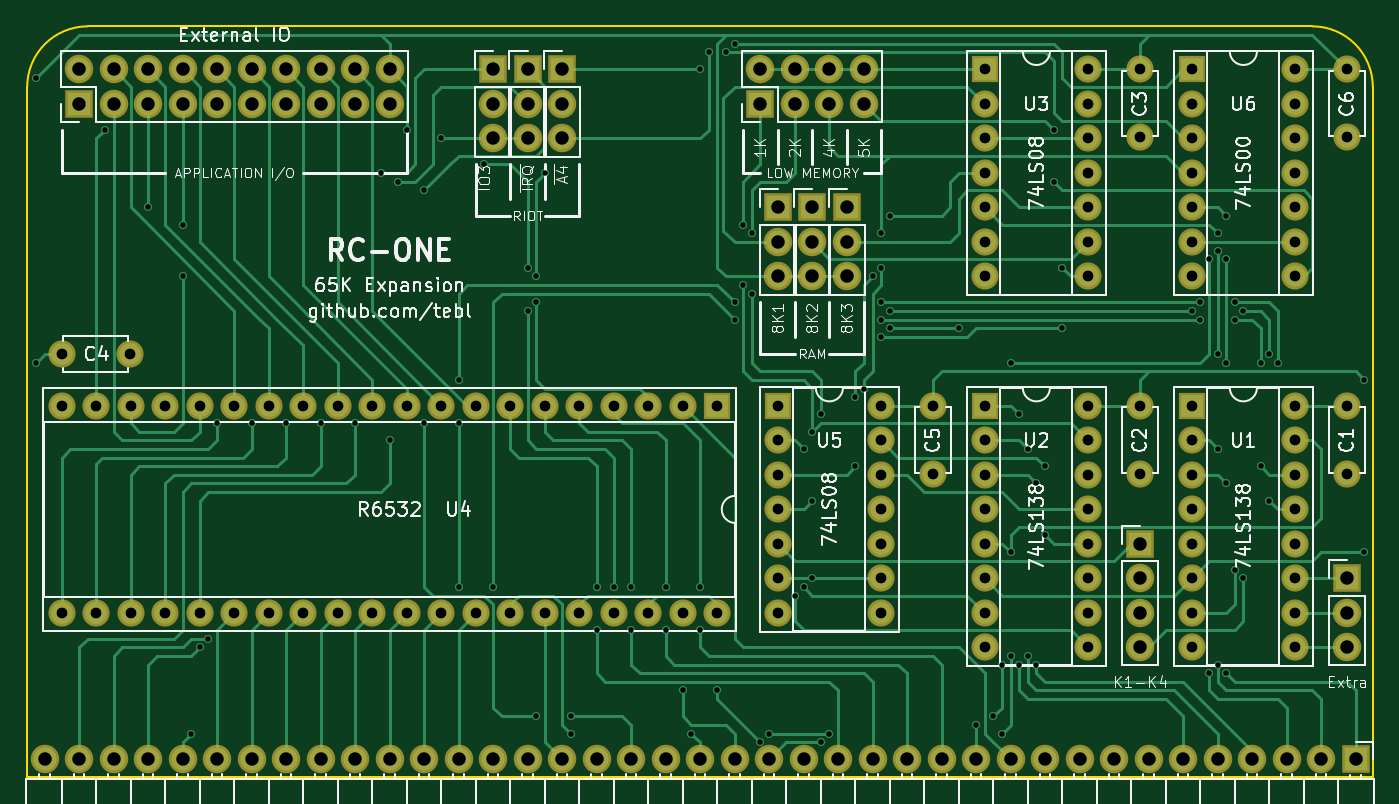
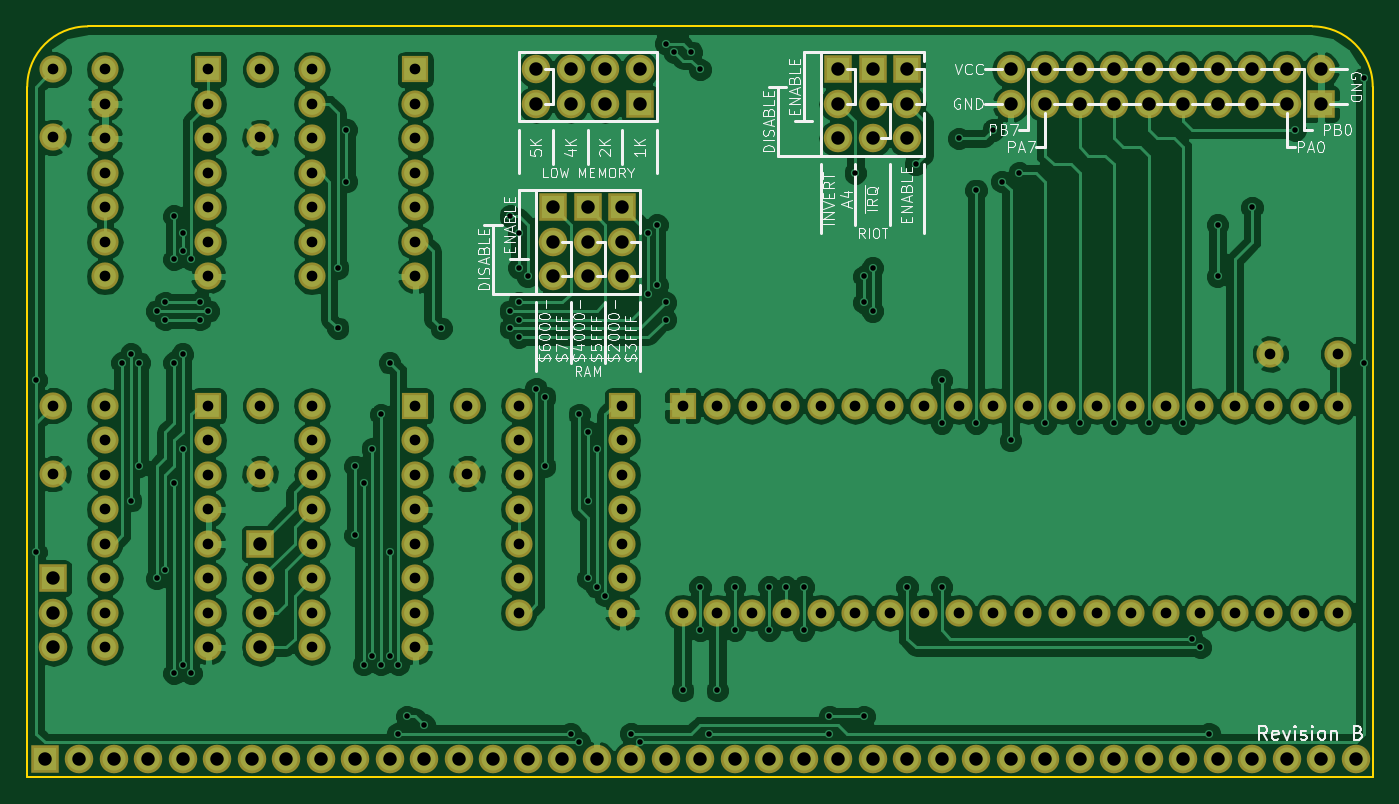
Circuit board: 10 layer files. Board 99.1 x 55.2 mm.
- bottom_copper: RC1 65K Expansion-B.Cu.gbl (166911 bytes)
- bottom_mask: RC1 65K Expansion-B.Mask.gbs (6174 bytes)
- paste: RC1 65K Expansion-B.Paste.gbp (264 bytes)
- bottom_silk: RC1 65K Expansion-B.SilkS.gbo (38935 bytes)
- outline: RC1 65K Expansion-Edge.Cuts.gm1 (933 bytes)
- top_copper: RC1 65K Expansion-F.Cu.gtl (38051 bytes)
- top_mask: RC1 65K Expansion-F.Mask.gts (6174 bytes)
- paste: RC1 65K Expansion-F.Paste.gtp (264 bytes)
- top_silk: RC1 65K Expansion-F.SilkS.gto (69846 bytes)
- drill: RC1 65K Expansion.drl (4997 bytes)

=== bottom_copper: RC1 65K Expansion-B.Cu.gbl (166911 bytes, source omitted) ===
=== bottom_mask: RC1 65K Expansion-B.Mask.gbs ===
G04 #@! TF.FileFunction,Soldermask,Bot*
%FSLAX46Y46*%
G04 Gerber Fmt 4.6, Leading zero omitted, Abs format (unit mm)*
G04 Created by KiCad (PCBNEW 4.0.7) date 10/24/19 12:41:52*
%MOMM*%
%LPD*%
G01*
G04 APERTURE LIST*
%ADD10C,0.100000*%
%ADD11R,2.100000X2.100000*%
%ADD12O,2.100000X2.100000*%
%ADD13C,2.000000*%
%ADD14R,2.000000X2.000000*%
%ADD15O,2.000000X2.000000*%
G04 APERTURE END LIST*
D10*
D11*
X188595000Y-125095000D03*
D12*
X188595000Y-127635000D03*
X188595000Y-130175000D03*
D13*
X188595000Y-112395000D03*
X188595000Y-117395000D03*
X173355000Y-112395000D03*
X173355000Y-117395000D03*
X173355000Y-87630000D03*
X173355000Y-92630000D03*
D11*
X189230000Y-138430000D03*
D12*
X186690000Y-138430000D03*
X184150000Y-138430000D03*
X181610000Y-138430000D03*
X179070000Y-138430000D03*
X176530000Y-138430000D03*
X173990000Y-138430000D03*
X171450000Y-138430000D03*
X168910000Y-138430000D03*
X166370000Y-138430000D03*
X163830000Y-138430000D03*
X161290000Y-138430000D03*
X158750000Y-138430000D03*
X156210000Y-138430000D03*
X153670000Y-138430000D03*
X151130000Y-138430000D03*
X148590000Y-138430000D03*
X146050000Y-138430000D03*
X143510000Y-138430000D03*
X140970000Y-138430000D03*
X138430000Y-138430000D03*
X135890000Y-138430000D03*
X133350000Y-138430000D03*
X130810000Y-138430000D03*
X128270000Y-138430000D03*
X125730000Y-138430000D03*
X123190000Y-138430000D03*
X120650000Y-138430000D03*
X118110000Y-138430000D03*
X115570000Y-138430000D03*
X113030000Y-138430000D03*
X110490000Y-138430000D03*
X107950000Y-138430000D03*
X105410000Y-138430000D03*
X102870000Y-138430000D03*
X100330000Y-138430000D03*
X97790000Y-138430000D03*
X95250000Y-138430000D03*
X92710000Y-138430000D03*
D11*
X146685000Y-97790000D03*
D12*
X146685000Y-100330000D03*
X146685000Y-102870000D03*
D11*
X149225000Y-97790000D03*
D12*
X149225000Y-100330000D03*
X149225000Y-102870000D03*
D11*
X130810000Y-87630000D03*
D12*
X130810000Y-90170000D03*
X130810000Y-92710000D03*
D11*
X151765000Y-97790000D03*
D12*
X151765000Y-100330000D03*
X151765000Y-102870000D03*
D14*
X177165000Y-112395000D03*
D15*
X184785000Y-130175000D03*
X177165000Y-114935000D03*
X184785000Y-127635000D03*
X177165000Y-117475000D03*
X184785000Y-125095000D03*
X177165000Y-120015000D03*
X184785000Y-122555000D03*
X177165000Y-122555000D03*
X184785000Y-120015000D03*
X177165000Y-125095000D03*
X184785000Y-117475000D03*
X177165000Y-127635000D03*
X184785000Y-114935000D03*
X177165000Y-130175000D03*
X184785000Y-112395000D03*
D14*
X161925000Y-112395000D03*
D15*
X169545000Y-130175000D03*
X161925000Y-114935000D03*
X169545000Y-127635000D03*
X161925000Y-117475000D03*
X169545000Y-125095000D03*
X161925000Y-120015000D03*
X169545000Y-122555000D03*
X161925000Y-122555000D03*
X169545000Y-120015000D03*
X161925000Y-125095000D03*
X169545000Y-117475000D03*
X161925000Y-127635000D03*
X169545000Y-114935000D03*
X161925000Y-130175000D03*
X169545000Y-112395000D03*
D14*
X161925000Y-87630000D03*
D15*
X169545000Y-102870000D03*
X161925000Y-90170000D03*
X169545000Y-100330000D03*
X161925000Y-92710000D03*
X169545000Y-97790000D03*
X161925000Y-95250000D03*
X169545000Y-95250000D03*
X161925000Y-97790000D03*
X169545000Y-92710000D03*
X161925000Y-100330000D03*
X169545000Y-90170000D03*
X161925000Y-102870000D03*
X169545000Y-87630000D03*
D14*
X142240000Y-112395000D03*
D15*
X93980000Y-127635000D03*
X139700000Y-112395000D03*
X96520000Y-127635000D03*
X137160000Y-112395000D03*
X99060000Y-127635000D03*
X134620000Y-112395000D03*
X101600000Y-127635000D03*
X132080000Y-112395000D03*
X104140000Y-127635000D03*
X129540000Y-112395000D03*
X106680000Y-127635000D03*
X127000000Y-112395000D03*
X109220000Y-127635000D03*
X124460000Y-112395000D03*
X111760000Y-127635000D03*
X121920000Y-112395000D03*
X114300000Y-127635000D03*
X119380000Y-112395000D03*
X116840000Y-127635000D03*
X116840000Y-112395000D03*
X119380000Y-127635000D03*
X114300000Y-112395000D03*
X121920000Y-127635000D03*
X111760000Y-112395000D03*
X124460000Y-127635000D03*
X109220000Y-112395000D03*
X127000000Y-127635000D03*
X106680000Y-112395000D03*
X129540000Y-127635000D03*
X104140000Y-112395000D03*
X132080000Y-127635000D03*
X101600000Y-112395000D03*
X134620000Y-127635000D03*
X99060000Y-112395000D03*
X137160000Y-127635000D03*
X96520000Y-112395000D03*
X139700000Y-127635000D03*
X93980000Y-112395000D03*
X142240000Y-127635000D03*
D13*
X93980000Y-108585000D03*
X98980000Y-108585000D03*
D11*
X125730000Y-87630000D03*
D12*
X125730000Y-90170000D03*
X125730000Y-92710000D03*
D11*
X95250000Y-90170000D03*
D12*
X95250000Y-87630000D03*
X97790000Y-90170000D03*
X97790000Y-87630000D03*
X100330000Y-90170000D03*
X100330000Y-87630000D03*
X102870000Y-90170000D03*
X102870000Y-87630000D03*
X105410000Y-90170000D03*
X105410000Y-87630000D03*
X107950000Y-90170000D03*
X107950000Y-87630000D03*
X110490000Y-90170000D03*
X110490000Y-87630000D03*
X113030000Y-90170000D03*
X113030000Y-87630000D03*
X115570000Y-90170000D03*
X115570000Y-87630000D03*
X118110000Y-90170000D03*
X118110000Y-87630000D03*
D11*
X128270000Y-87630000D03*
D12*
X128270000Y-90170000D03*
X128270000Y-92710000D03*
D13*
X158115000Y-112395000D03*
X158115000Y-117395000D03*
X188595000Y-87630000D03*
X188595000Y-92630000D03*
D11*
X173355000Y-122555000D03*
D12*
X173355000Y-125095000D03*
X173355000Y-127635000D03*
X173355000Y-130175000D03*
D11*
X145415000Y-90170000D03*
D12*
X145415000Y-87630000D03*
X147955000Y-90170000D03*
X147955000Y-87630000D03*
X150495000Y-90170000D03*
X150495000Y-87630000D03*
X153035000Y-90170000D03*
X153035000Y-87630000D03*
D14*
X146685000Y-112395000D03*
D15*
X154305000Y-127635000D03*
X146685000Y-114935000D03*
X154305000Y-125095000D03*
X146685000Y-117475000D03*
X154305000Y-122555000D03*
X146685000Y-120015000D03*
X154305000Y-120015000D03*
X146685000Y-122555000D03*
X154305000Y-117475000D03*
X146685000Y-125095000D03*
X154305000Y-114935000D03*
X146685000Y-127635000D03*
X154305000Y-112395000D03*
D14*
X177165000Y-87630000D03*
D15*
X184785000Y-102870000D03*
X177165000Y-90170000D03*
X184785000Y-100330000D03*
X177165000Y-92710000D03*
X184785000Y-97790000D03*
X177165000Y-95250000D03*
X184785000Y-95250000D03*
X177165000Y-97790000D03*
X184785000Y-92710000D03*
X177165000Y-100330000D03*
X184785000Y-90170000D03*
X177165000Y-102870000D03*
X184785000Y-87630000D03*
M02*

=== paste: RC1 65K Expansion-B.Paste.gbp ===
G04 #@! TF.FileFunction,Paste,Bot*
%FSLAX46Y46*%
G04 Gerber Fmt 4.6, Leading zero omitted, Abs format (unit mm)*
G04 Created by KiCad (PCBNEW 4.0.7) date 10/24/19 12:41:51*
%MOMM*%
%LPD*%
G01*
G04 APERTURE LIST*
%ADD10C,0.100000*%
G04 APERTURE END LIST*
D10*
M02*

=== bottom_silk: RC1 65K Expansion-B.SilkS.gbo (38935 bytes, source omitted) ===
=== outline: RC1 65K Expansion-Edge.Cuts.gm1 ===
G04 #@! TF.FileFunction,Profile,NP*
%FSLAX46Y46*%
G04 Gerber Fmt 4.6, Leading zero omitted, Abs format (unit mm)*
G04 Created by KiCad (PCBNEW 4.0.7) date 10/24/19 12:41:52*
%MOMM*%
%LPD*%
G01*
G04 APERTURE LIST*
%ADD10C,0.100000*%
%ADD11C,0.150000*%
G04 APERTURE END LIST*
D10*
D11*
X91440000Y-93980000D02*
X91440000Y-88900000D01*
X190500000Y-93980000D02*
X190500000Y-88900000D01*
X91440000Y-98425000D02*
X91440000Y-93980000D01*
X190500000Y-98425000D02*
X190500000Y-93980000D01*
X190500000Y-88900000D02*
G75*
G03X186055000Y-84455000I-4445000J0D01*
G01*
X91440000Y-98425000D02*
X91440000Y-133985000D01*
X190500000Y-110490000D02*
X190500000Y-98425000D01*
X186055000Y-84455000D02*
X95885000Y-84455000D01*
X95885000Y-84455000D02*
G75*
G03X91440000Y-88900000I0J-4445000D01*
G01*
X190500000Y-139700000D02*
X190500000Y-110490000D01*
X91440000Y-139700000D02*
X190500000Y-139700000D01*
X91440000Y-133985000D02*
X91440000Y-139700000D01*
M02*

=== top_copper: RC1 65K Expansion-F.Cu.gtl (38051 bytes, source omitted) ===
=== top_mask: RC1 65K Expansion-F.Mask.gts ===
G04 #@! TF.FileFunction,Soldermask,Top*
%FSLAX46Y46*%
G04 Gerber Fmt 4.6, Leading zero omitted, Abs format (unit mm)*
G04 Created by KiCad (PCBNEW 4.0.7) date 10/24/19 12:41:52*
%MOMM*%
%LPD*%
G01*
G04 APERTURE LIST*
%ADD10C,0.100000*%
%ADD11R,2.100000X2.100000*%
%ADD12O,2.100000X2.100000*%
%ADD13C,2.000000*%
%ADD14R,2.000000X2.000000*%
%ADD15O,2.000000X2.000000*%
G04 APERTURE END LIST*
D10*
D11*
X188595000Y-125095000D03*
D12*
X188595000Y-127635000D03*
X188595000Y-130175000D03*
D13*
X188595000Y-112395000D03*
X188595000Y-117395000D03*
X173355000Y-112395000D03*
X173355000Y-117395000D03*
X173355000Y-87630000D03*
X173355000Y-92630000D03*
D11*
X189230000Y-138430000D03*
D12*
X186690000Y-138430000D03*
X184150000Y-138430000D03*
X181610000Y-138430000D03*
X179070000Y-138430000D03*
X176530000Y-138430000D03*
X173990000Y-138430000D03*
X171450000Y-138430000D03*
X168910000Y-138430000D03*
X166370000Y-138430000D03*
X163830000Y-138430000D03*
X161290000Y-138430000D03*
X158750000Y-138430000D03*
X156210000Y-138430000D03*
X153670000Y-138430000D03*
X151130000Y-138430000D03*
X148590000Y-138430000D03*
X146050000Y-138430000D03*
X143510000Y-138430000D03*
X140970000Y-138430000D03*
X138430000Y-138430000D03*
X135890000Y-138430000D03*
X133350000Y-138430000D03*
X130810000Y-138430000D03*
X128270000Y-138430000D03*
X125730000Y-138430000D03*
X123190000Y-138430000D03*
X120650000Y-138430000D03*
X118110000Y-138430000D03*
X115570000Y-138430000D03*
X113030000Y-138430000D03*
X110490000Y-138430000D03*
X107950000Y-138430000D03*
X105410000Y-138430000D03*
X102870000Y-138430000D03*
X100330000Y-138430000D03*
X97790000Y-138430000D03*
X95250000Y-138430000D03*
X92710000Y-138430000D03*
D11*
X146685000Y-97790000D03*
D12*
X146685000Y-100330000D03*
X146685000Y-102870000D03*
D11*
X149225000Y-97790000D03*
D12*
X149225000Y-100330000D03*
X149225000Y-102870000D03*
D11*
X130810000Y-87630000D03*
D12*
X130810000Y-90170000D03*
X130810000Y-92710000D03*
D11*
X151765000Y-97790000D03*
D12*
X151765000Y-100330000D03*
X151765000Y-102870000D03*
D14*
X177165000Y-112395000D03*
D15*
X184785000Y-130175000D03*
X177165000Y-114935000D03*
X184785000Y-127635000D03*
X177165000Y-117475000D03*
X184785000Y-125095000D03*
X177165000Y-120015000D03*
X184785000Y-122555000D03*
X177165000Y-122555000D03*
X184785000Y-120015000D03*
X177165000Y-125095000D03*
X184785000Y-117475000D03*
X177165000Y-127635000D03*
X184785000Y-114935000D03*
X177165000Y-130175000D03*
X184785000Y-112395000D03*
D14*
X161925000Y-112395000D03*
D15*
X169545000Y-130175000D03*
X161925000Y-114935000D03*
X169545000Y-127635000D03*
X161925000Y-117475000D03*
X169545000Y-125095000D03*
X161925000Y-120015000D03*
X169545000Y-122555000D03*
X161925000Y-122555000D03*
X169545000Y-120015000D03*
X161925000Y-125095000D03*
X169545000Y-117475000D03*
X161925000Y-127635000D03*
X169545000Y-114935000D03*
X161925000Y-130175000D03*
X169545000Y-112395000D03*
D14*
X161925000Y-87630000D03*
D15*
X169545000Y-102870000D03*
X161925000Y-90170000D03*
X169545000Y-100330000D03*
X161925000Y-92710000D03*
X169545000Y-97790000D03*
X161925000Y-95250000D03*
X169545000Y-95250000D03*
X161925000Y-97790000D03*
X169545000Y-92710000D03*
X161925000Y-100330000D03*
X169545000Y-90170000D03*
X161925000Y-102870000D03*
X169545000Y-87630000D03*
D14*
X142240000Y-112395000D03*
D15*
X93980000Y-127635000D03*
X139700000Y-112395000D03*
X96520000Y-127635000D03*
X137160000Y-112395000D03*
X99060000Y-127635000D03*
X134620000Y-112395000D03*
X101600000Y-127635000D03*
X132080000Y-112395000D03*
X104140000Y-127635000D03*
X129540000Y-112395000D03*
X106680000Y-127635000D03*
X127000000Y-112395000D03*
X109220000Y-127635000D03*
X124460000Y-112395000D03*
X111760000Y-127635000D03*
X121920000Y-112395000D03*
X114300000Y-127635000D03*
X119380000Y-112395000D03*
X116840000Y-127635000D03*
X116840000Y-112395000D03*
X119380000Y-127635000D03*
X114300000Y-112395000D03*
X121920000Y-127635000D03*
X111760000Y-112395000D03*
X124460000Y-127635000D03*
X109220000Y-112395000D03*
X127000000Y-127635000D03*
X106680000Y-112395000D03*
X129540000Y-127635000D03*
X104140000Y-112395000D03*
X132080000Y-127635000D03*
X101600000Y-112395000D03*
X134620000Y-127635000D03*
X99060000Y-112395000D03*
X137160000Y-127635000D03*
X96520000Y-112395000D03*
X139700000Y-127635000D03*
X93980000Y-112395000D03*
X142240000Y-127635000D03*
D13*
X93980000Y-108585000D03*
X98980000Y-108585000D03*
D11*
X125730000Y-87630000D03*
D12*
X125730000Y-90170000D03*
X125730000Y-92710000D03*
D11*
X95250000Y-90170000D03*
D12*
X95250000Y-87630000D03*
X97790000Y-90170000D03*
X97790000Y-87630000D03*
X100330000Y-90170000D03*
X100330000Y-87630000D03*
X102870000Y-90170000D03*
X102870000Y-87630000D03*
X105410000Y-90170000D03*
X105410000Y-87630000D03*
X107950000Y-90170000D03*
X107950000Y-87630000D03*
X110490000Y-90170000D03*
X110490000Y-87630000D03*
X113030000Y-90170000D03*
X113030000Y-87630000D03*
X115570000Y-90170000D03*
X115570000Y-87630000D03*
X118110000Y-90170000D03*
X118110000Y-87630000D03*
D11*
X128270000Y-87630000D03*
D12*
X128270000Y-90170000D03*
X128270000Y-92710000D03*
D13*
X158115000Y-112395000D03*
X158115000Y-117395000D03*
X188595000Y-87630000D03*
X188595000Y-92630000D03*
D11*
X173355000Y-122555000D03*
D12*
X173355000Y-125095000D03*
X173355000Y-127635000D03*
X173355000Y-130175000D03*
D11*
X145415000Y-90170000D03*
D12*
X145415000Y-87630000D03*
X147955000Y-90170000D03*
X147955000Y-87630000D03*
X150495000Y-90170000D03*
X150495000Y-87630000D03*
X153035000Y-90170000D03*
X153035000Y-87630000D03*
D14*
X146685000Y-112395000D03*
D15*
X154305000Y-127635000D03*
X146685000Y-114935000D03*
X154305000Y-125095000D03*
X146685000Y-117475000D03*
X154305000Y-122555000D03*
X146685000Y-120015000D03*
X154305000Y-120015000D03*
X146685000Y-122555000D03*
X154305000Y-117475000D03*
X146685000Y-125095000D03*
X154305000Y-114935000D03*
X146685000Y-127635000D03*
X154305000Y-112395000D03*
D14*
X177165000Y-87630000D03*
D15*
X184785000Y-102870000D03*
X177165000Y-90170000D03*
X184785000Y-100330000D03*
X177165000Y-92710000D03*
X184785000Y-97790000D03*
X177165000Y-95250000D03*
X184785000Y-95250000D03*
X177165000Y-97790000D03*
X184785000Y-92710000D03*
X177165000Y-100330000D03*
X184785000Y-90170000D03*
X177165000Y-102870000D03*
X184785000Y-87630000D03*
M02*

=== paste: RC1 65K Expansion-F.Paste.gtp ===
G04 #@! TF.FileFunction,Paste,Top*
%FSLAX46Y46*%
G04 Gerber Fmt 4.6, Leading zero omitted, Abs format (unit mm)*
G04 Created by KiCad (PCBNEW 4.0.7) date 10/24/19 12:41:51*
%MOMM*%
%LPD*%
G01*
G04 APERTURE LIST*
%ADD10C,0.100000*%
G04 APERTURE END LIST*
D10*
M02*

=== top_silk: RC1 65K Expansion-F.SilkS.gto (69846 bytes, source omitted) ===
=== drill: RC1 65K Expansion.drl ===
M48
;DRILL file {KiCad 4.0.7} date 10/24/19 12:41:53
;FORMAT={2:4/ absolute / inch / suppress leading zeros}
FMAT,2
INCH,TZ
T1C0.016
T2C0.031
T3C0.039
%
G90
G05
M72
T1
X36250Y-34750
X36250Y-43000
X38250Y-36250
X39500Y-38500
X40500Y-39000
X40500Y-40500
X40750Y-53750
X41000Y-51250
X41250Y-51000
X41500Y-44750
X42500Y-44750
X43500Y-44750
X44500Y-44750
X45500Y-44750
X46250Y-37500
X46500Y-45250
X46750Y-37750
X47000Y-36250
X47500Y-38000
X47500Y-44750
X48000Y-36500
X48500Y-43500
X48500Y-44750
X48500Y-49500
X49250Y-37250
X49500Y-49500
X50500Y-40250
X50500Y-41500
X50750Y-40500
X50750Y-41250
X50750Y-53250
X51000Y-37500
X51750Y-53250
X51750Y-53750
X52500Y-49500
X52500Y-50750
X53000Y-49500
X53500Y-49500
X53500Y-50750
X54500Y-49500
X54500Y-50750
X55000Y-52500
X55250Y-53750
X55500Y-34500
X55500Y-49500
X55500Y-50750
X55750Y-34000
X56000Y-52500
X56250Y-34000
X56500Y-33750
X56500Y-41250
X56500Y-41750
X56750Y-39000
X56750Y-40750
X57000Y-39250
X57000Y-41000
X57250Y-54000
X57500Y-53750
X58250Y-49750
X58500Y-45500
X58500Y-49500
X58750Y-45000
X58750Y-47000
X58750Y-49250
X59000Y-44500
X59000Y-54000
X59250Y-53750
X60000Y-44000
X60000Y-46000
X60250Y-43750
X60500Y-40500
X60750Y-39250
X60750Y-40250
X60750Y-41250
X60750Y-41750
X60750Y-42250
X61000Y-38750
X61000Y-41500
X61000Y-42000
X63000Y-42000
X63500Y-53500
X64000Y-53250
X64250Y-51750
X64250Y-53750
X64500Y-43000
X64500Y-48500
X64500Y-51500
X64750Y-44500
X64750Y-51750
X65000Y-45500
X65000Y-51500
X65250Y-46500
X65250Y-51750
X65500Y-46000
X65500Y-48000
X65750Y-36250
X65750Y-37750
X66000Y-40250
X66000Y-42000
X69750Y-41500
X70000Y-41250
X70000Y-41750
X70250Y-40000
X70250Y-52000
X70500Y-39250
X70500Y-39750
X70500Y-42750
X70500Y-45500
X70500Y-51750
X70750Y-38750
X70750Y-40000
X70750Y-43000
X70750Y-46500
X70750Y-52000
X71000Y-41250
X71000Y-41750
X71000Y-49000
X71250Y-41500
X71250Y-49250
X71750Y-43000
X71750Y-46000
X72000Y-42750
X72000Y-47000
X72250Y-43000
X74750Y-43500
X74750Y-48500
T2
X37000Y-42750
X37000Y-44250
X37000Y-50250
X38000Y-44250
X38000Y-50250
X38969Y-42750
X39000Y-44250
X39000Y-50250
X40000Y-44250
X40000Y-50250
X41000Y-44250
X41000Y-50250
X42000Y-44250
X42000Y-50250
X43000Y-44250
X43000Y-50250
X44000Y-44250
X44000Y-50250
X45000Y-44250
X45000Y-50250
X46000Y-44250
X46000Y-50250
X47000Y-44250
X47000Y-50250
X48000Y-44250
X48000Y-50250
X49000Y-44250
X49000Y-50250
X50000Y-44250
X50000Y-50250
X51000Y-44250
X51000Y-50250
X52000Y-44250
X52000Y-50250
X53000Y-44250
X53000Y-50250
X54000Y-44250
X54000Y-50250
X55000Y-44250
X55000Y-50250
X56000Y-44250
X56000Y-50250
X57750Y-44250
X57750Y-45250
X57750Y-46250
X57750Y-47250
X57750Y-48250
X57750Y-49250
X57750Y-50250
X60750Y-44250
X60750Y-45250
X60750Y-46250
X60750Y-47250
X60750Y-48250
X60750Y-49250
X60750Y-50250
X62250Y-44250
X62250Y-46219
X63750Y-34500
X63750Y-35500
X63750Y-36500
X63750Y-37500
X63750Y-38500
X63750Y-39500
X63750Y-40500
X63750Y-44250
X63750Y-45250
X63750Y-46250
X63750Y-47250
X63750Y-48250
X63750Y-49250
X63750Y-50250
X63750Y-51250
X66750Y-34500
X66750Y-35500
X66750Y-36500
X66750Y-37500
X66750Y-38500
X66750Y-39500
X66750Y-40500
X66750Y-44250
X66750Y-45250
X66750Y-46250
X66750Y-47250
X66750Y-48250
X66750Y-49250
X66750Y-50250
X66750Y-51250
X68250Y-34500
X68250Y-36469
X68250Y-44250
X68250Y-46219
X69750Y-34500
X69750Y-35500
X69750Y-36500
X69750Y-37500
X69750Y-38500
X69750Y-39500
X69750Y-40500
X69750Y-44250
X69750Y-45250
X69750Y-46250
X69750Y-47250
X69750Y-48250
X69750Y-49250
X69750Y-50250
X69750Y-51250
X72750Y-34500
X72750Y-35500
X72750Y-36500
X72750Y-37500
X72750Y-38500
X72750Y-39500
X72750Y-40500
X72750Y-44250
X72750Y-45250
X72750Y-46250
X72750Y-47250
X72750Y-48250
X72750Y-49250
X72750Y-50250
X72750Y-51250
X74250Y-34500
X74250Y-36469
X74250Y-44250
X74250Y-46219
T3
X36500Y-54500
X37500Y-34500
X37500Y-35500
X37500Y-54500
X38500Y-34500
X38500Y-35500
X38500Y-54500
X39500Y-34500
X39500Y-35500
X39500Y-54500
X40500Y-34500
X40500Y-35500
X40500Y-54500
X41500Y-34500
X41500Y-35500
X41500Y-54500
X42500Y-34500
X42500Y-35500
X42500Y-54500
X43500Y-34500
X43500Y-35500
X43500Y-54500
X44500Y-34500
X44500Y-35500
X44500Y-54500
X45500Y-34500
X45500Y-35500
X45500Y-54500
X46500Y-34500
X46500Y-35500
X46500Y-54500
X47500Y-54500
X48500Y-54500
X49500Y-34500
X49500Y-35500
X49500Y-36500
X49500Y-54500
X50500Y-34500
X50500Y-35500
X50500Y-36500
X50500Y-54500
X51500Y-34500
X51500Y-35500
X51500Y-36500
X51500Y-54500
X52500Y-54500
X53500Y-54500
X54500Y-54500
X55500Y-54500
X56500Y-54500
X57250Y-34500
X57250Y-35500
X57500Y-54500
X57750Y-38500
X57750Y-39500
X57750Y-40500
X58250Y-34500
X58250Y-35500
X58500Y-54500
X58750Y-38500
X58750Y-39500
X58750Y-40500
X59250Y-34500
X59250Y-35500
X59500Y-54500
X59750Y-38500
X59750Y-39500
X59750Y-40500
X60250Y-34500
X60250Y-35500
X60500Y-54500
X61500Y-54500
X62500Y-54500
X63500Y-54500
X64500Y-54500
X65500Y-54500
X66500Y-54500
X67500Y-54500
X68250Y-48250
X68250Y-49250
X68250Y-50250
X68250Y-51250
X68500Y-54500
X69500Y-54500
X70500Y-54500
X71500Y-54500
X72500Y-54500
X73500Y-54500
X74250Y-49250
X74250Y-50250
X74250Y-51250
X74500Y-54500
T0
M30
